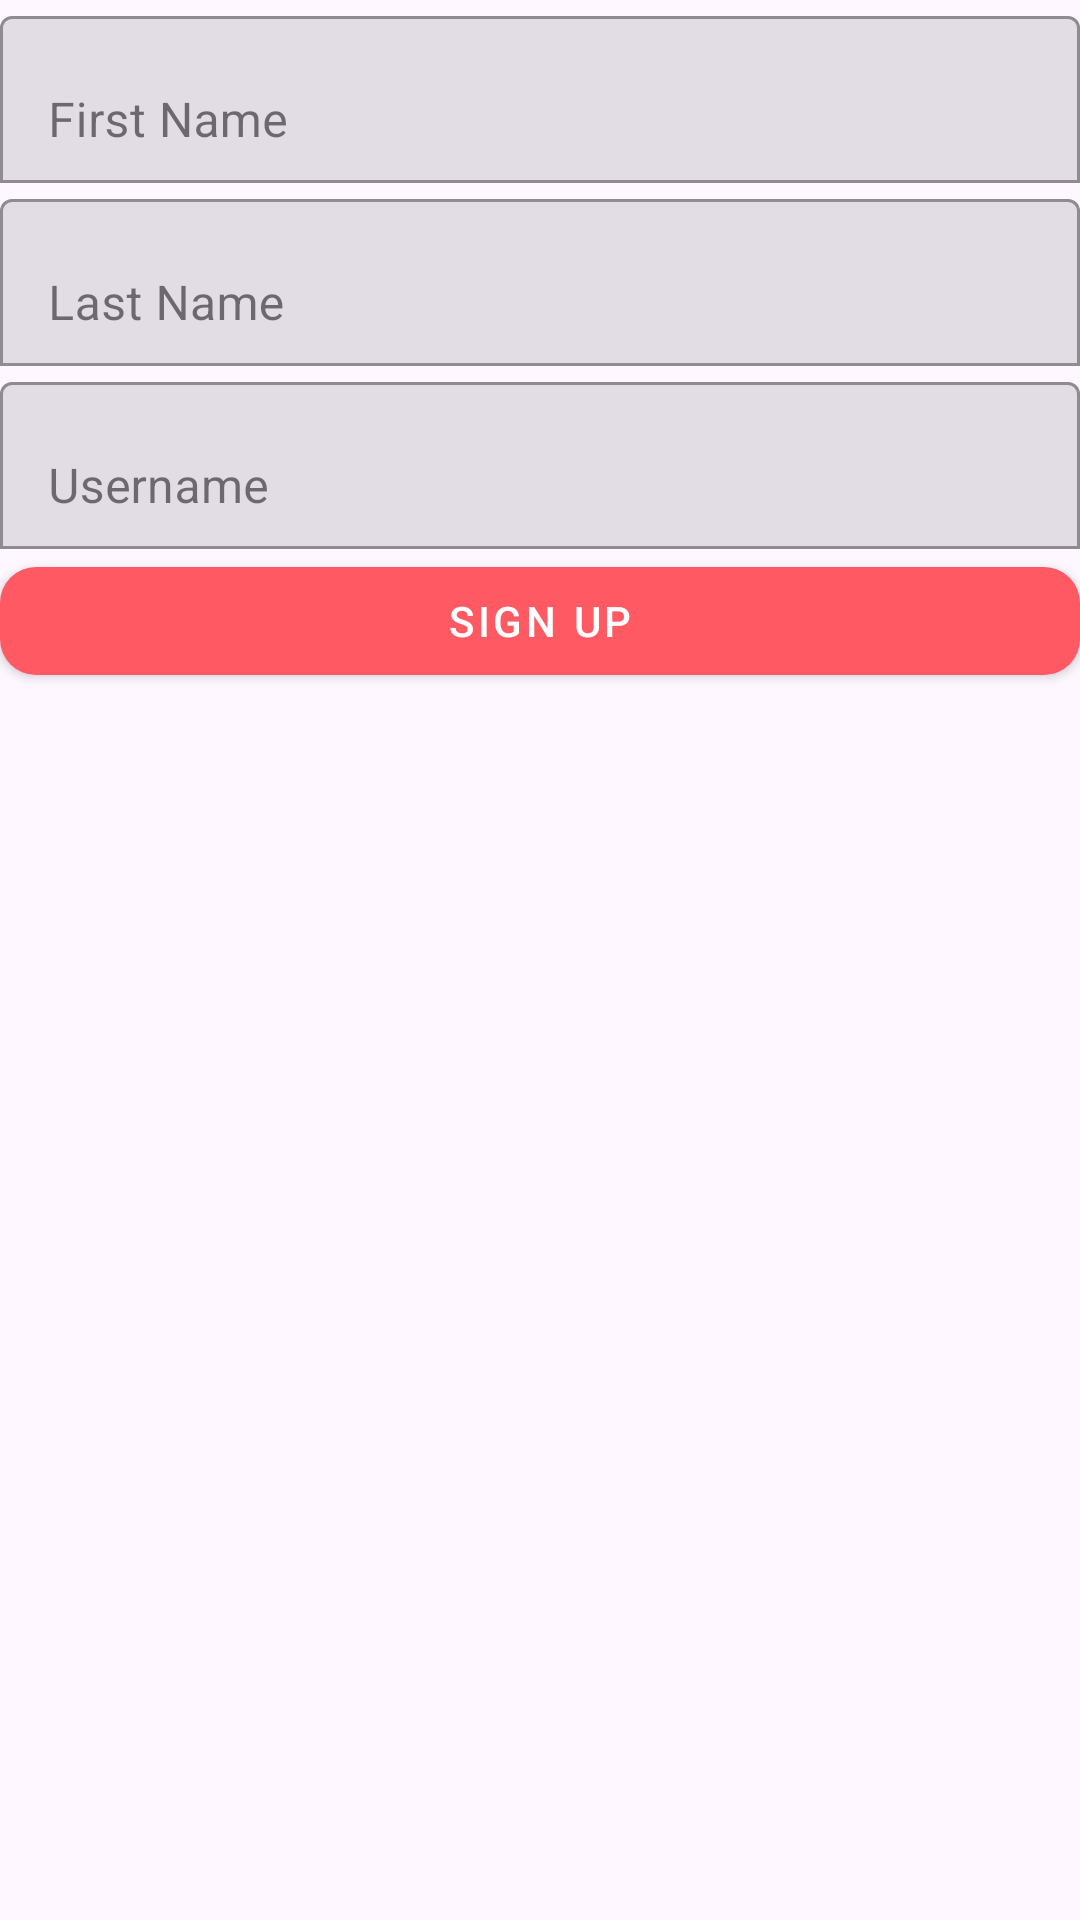

The Android layout XML behind this screen, and the referenced resources:
<!-- AndroidManifest.xml: application theme Theme.NUMAD24SU_PlatePerfect -->
<!-- res/layout/activity_signup.xml -->
<?xml version="1.0" encoding="utf-8"?>
<androidx.constraintlayout.widget.ConstraintLayout xmlns:android="http://schemas.android.com/apk/res/android"
    xmlns:app="http://schemas.android.com/apk/res-auto"
    xmlns:tools="http://schemas.android.com/tools"
    android:id="@+id/main"
    android:layout_width="match_parent"
    android:layout_height="match_parent"
    android:layout_margin="20dp"
    tools:context=".SignupActivity">

    
    <com.google.android.material.textfield.TextInputLayout
        android:id="@+id/textInputFirstName"
        android:layout_width="0dp"
        android:layout_height="wrap_content"
        android:hint="First Name"
        style="@style/Widget.MaterialComponents.TextInputLayout.FilledBox"
        app:boxBackgroundMode="outline"
        app:layout_constraintTop_toTopOf="parent"
        app:layout_constraintStart_toStartOf="parent"
        app:layout_constraintEnd_toEndOf="parent"
        android:layout_marginBottom="16dp">

        <com.google.android.material.textfield.TextInputEditText
            android:id="@+id/editTextFirstName"
            android:layout_width="match_parent"
            android:layout_height="wrap_content"
            android:inputType="textPersonName" />
    </com.google.android.material.textfield.TextInputLayout>

    
    <com.google.android.material.textfield.TextInputLayout
        android:id="@+id/textInputLastName"
        android:layout_width="0dp"
        android:layout_height="wrap_content"
        android:hint="Last Name"
        style="@style/Widget.MaterialComponents.TextInputLayout.FilledBox"
        app:boxBackgroundMode="outline"
        app:layout_constraintTop_toBottomOf="@id/textInputFirstName"
        app:layout_constraintStart_toStartOf="parent"
        app:layout_constraintEnd_toEndOf="parent"
        android:layout_marginBottom="16dp">

        <com.google.android.material.textfield.TextInputEditText
            android:id="@+id/editTextLastName"
            android:layout_width="match_parent"
            android:layout_height="wrap_content"
            android:inputType="textPersonName" />
    </com.google.android.material.textfield.TextInputLayout>

    
    <com.google.android.material.textfield.TextInputLayout
        android:id="@+id/textInputUsername"
        android:layout_width="0dp"
        android:layout_height="wrap_content"
        android:hint="Username"
        style="@style/Widget.MaterialComponents.TextInputLayout.FilledBox"
        app:boxBackgroundMode="outline"
        app:layout_constraintTop_toBottomOf="@id/textInputLastName"
        app:layout_constraintStart_toStartOf="parent"
        app:layout_constraintEnd_toEndOf="parent"
        android:layout_marginBottom="32dp">

        <com.google.android.material.textfield.TextInputEditText
            android:id="@+id/editTextUsername"
            android:layout_width="match_parent"
            android:layout_height="wrap_content"
            android:inputType="textPersonName" />
    </com.google.android.material.textfield.TextInputLayout>

    
    <com.google.android.material.button.MaterialButton
        android:id="@+id/btnSignUp"
        android:layout_width="0dp"
        android:layout_height="wrap_content"
        android:text="Sign Up"
        app:cornerRadius="12dp"
        app:layout_constraintTop_toBottomOf="@id/textInputUsername"
        app:layout_constraintStart_toStartOf="parent"
        app:layout_constraintEnd_toEndOf="parent"
        style="@style/Widget.MaterialComponents.Button" />

</androidx.constraintlayout.widget.ConstraintLayout>
<!-- resources referenced by this layout -->
<resources>
  <style name="Theme.NUMAD24SU_PlatePerfect" parent="Base.Theme.NUMAD24SU_PlatePerfect" />
  <style name="Base.Theme.NUMAD24SU_PlatePerfect" parent="Theme.Material3.DayNight.NoActionBar">
          
           <item name="colorPrimary">@color/my_primary</item>
          <item name="colorPrimaryVariant">@color/my_primary</item>
          <item name="colorOnPrimary">@color/white</item>
          <item name="colorSecondary">@color/my_secondary</item>
          <item name="colorSecondaryVariant">@color/my_secondary</item>
          <item name="colorOnSecondary">@color/black</item>
      </style>
  <color name="my_primary">#FF5964</color>
  <color name="white">#FFFFFFFF</color>
  <color name="my_secondary">#FFE74C</color>
  <color name="black">#FF000000</color>
</resources>
